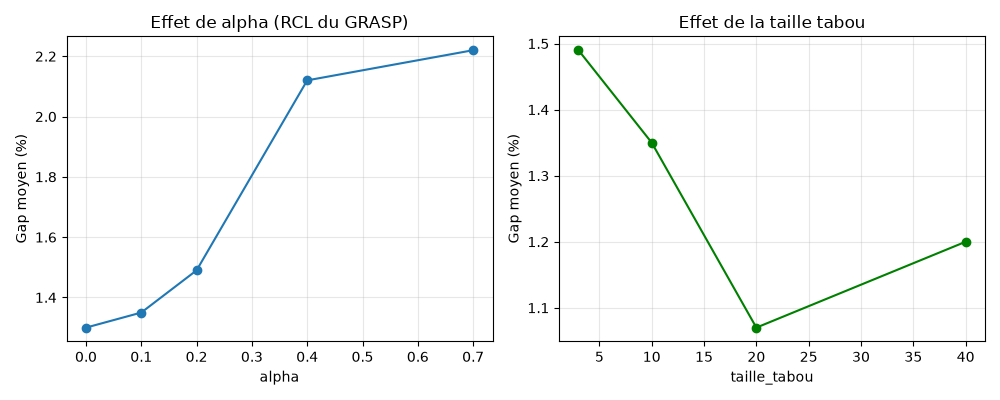

The table this chart was drawn from, first rows:
instance, graine, n, camions, cout, bks, gap_%, temps_s, valide, temps_max, alpha, taille_tabou
C201, 0, 100, 3, 589.1, 589.1, -0.0, 10.0, True, 10, 0.0, 
R101, 0, 100, 22, 1676, 1638, 2.31, 10.0, True, 10, 0.0, 
RC201, 0, 100, 7, 1282, 1262, 1.58, 10.0, True, 10, 0.0, 
C201, 0, 100, 3, 589.1, 589.1, -0.0, 10.0, True, 10, 0.1, 
R101, 0, 100, 22, 1674, 1638, 2.22, 10.0, True, 10, 0.1, 
RC201, 0, 100, 9, 1285, 1262, 1.84, 10.0, True, 10, 0.1, 
C201, 0, 100, 3, 591.8, 589.1, 0.46, 10.0, True, 10, 0.2, 
R101, 0, 100, 20, 1653, 1638, 0.93, 10.0, True, 10, 0.2, 
RC201, 0, 100, 9, 1300, 1262, 3.07, 10.0, True, 10, 0.2, 
C201, 0, 100, 3, 601.4, 589.1, 2.09, 10.0, True, 10, 0.4, 
R101, 0, 100, 21, 1680, 1638, 2.58, 10.0, True, 10, 0.4, 
RC201, 0, 100, 10, 1283, 1262, 1.69, 10.0, True, 10, 0.4, 
C201, 0, 100, 3, 589.1, 589.1, -0.0, 10.0, True, 10, 0.7, 
R101, 0, 100, 22, 1676, 1638, 2.32, 10.0, True, 10, 0.7, 
RC201, 0, 100, 10, 1316, 1262, 4.33, 10.0, True, 10, 0.7, 
C201, 0, 100, 3, 589.1, 589.1, -0.0, 10.0, True, 10, , 3.0
R101, 0, 100, 21, 1674, 1638, 2.22, 10.0, True, 10, , 3.0
RC201, 0, 100, 9, 1290, 1262, 2.24, 10.0, True, 10, , 3.0
C201, 0, 100, 3, 589.1, 589.1, -0.0, 10.0, True, 10, , 10.0
R101, 0, 100, 22, 1674, 1638, 2.22, 10.0, True, 10, , 10.0
RC201, 0, 100, 9, 1285, 1262, 1.84, 10.0, True, 10, , 10.0
C201, 0, 100, 3, 589.1, 589.1, -0.0, 10.0, True, 10, , 20.0
R101, 0, 100, 21, 1650, 1638, 0.77, 10.0, True, 10, , 20.0
RC201, 0, 100, 8, 1292, 1262, 2.43, 10.0, True, 10, , 20.0
C201, 0, 100, 3, 589.1, 589.1, -0.0, 10.0, True, 10, , 40.0
R101, 0, 100, 21, 1655, 1638, 1.06, 10.0, True, 10, , 40.0
RC201, 0, 100, 9, 1294, 1262, 2.54, 10.0, True, 10, , 40.0
